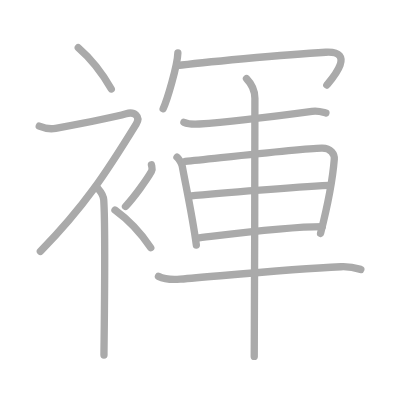
t = 0.00 s
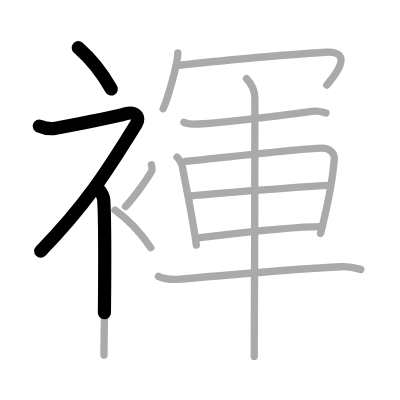
t = 2.75 s
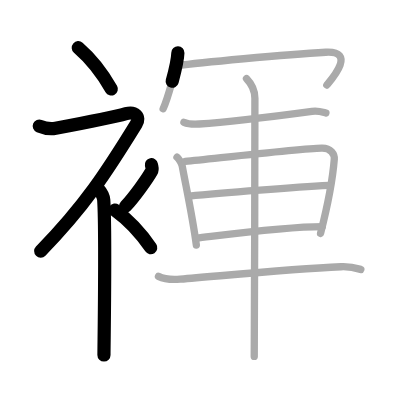
t = 5.50 s
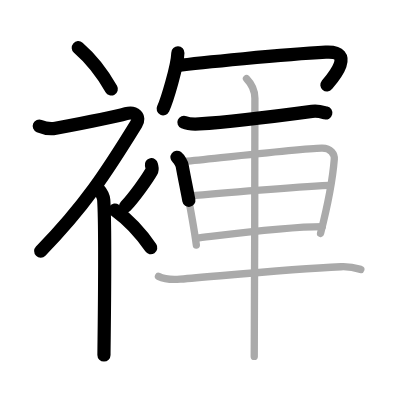
t = 8.50 s
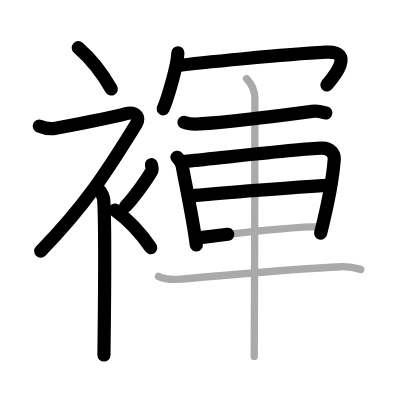
t = 11.25 s
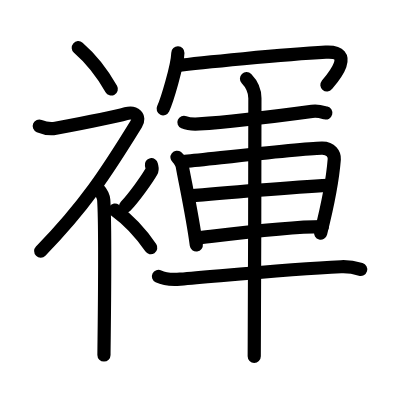
t = 14.00 s

The animated SVG that drew these frames (rendered in a browser with its animation timeline set to each time). Animation: 14 SMIL elements (animate=14); one cycle of 14.00 s.

<?xml version="1.0" standalone="no"?>
<!DOCTYPE svg PUBLIC "-//W3C//DTD SVG 1.1//EN"   "http://www.w3.org/Graphics/SVG/1.1/DTD/svg11.dtd">
<svg width="400px" height="400px"  version="1.1" xmlns="http://www.w3.org/2000/svg">
  <defs>
    <marker id="Triangle" viewBox="0 0 10 10" refX="0" refY="5" markerUnits="strokeWidth" markerWidth="3" style="stroke-opacity:0%;fill:#aaaaaa;" markerHeight="2" orient="auto">
      <path d="M 0 0 L 10 5 L 0 10 z" />
    </marker>
    
    <marker id="Arrow" viewBox="0 0 10 10" refX="5" refY="5" markerUnits="strokeWidth" markerWidth="1.8" style="stroke-opacity:0%;fill:#770000;" markerHeight="2" orient="auto">
      <path d="M 0 4 L 6 4 L 4 1 L 10 5 L 4 9 L 6 6 L 0 6 z" />
        <circle cx="5" cy="5" r="5" />
      </marker>
    
    <marker id="TriangleRed" viewBox="0 0 10 10" refX="0" refY="5" markerUnits="strokeWidth" markerWidth="3" style="stroke-opacity:0%;fill:#CC0000;" markerHeight="2" orient="auto">
      <path d="M 0 0 L 10 5 L 0 10 z" />
    </marker>
    
    <marker id="ArrowRed" viewBox="0 0 10 10" refX="5" refY="5" markerUnits="strokeWidth" markerWidth="1.8" style="stroke-opacity:0%;fill:#CC0000;" markerHeight="2" orient="auto">
      <path d="M 0 4 L 6 4 L 4 1 L 10 5 L 4 9 L 6 6 L 0 6 z" />
        <circle cx="5" cy="5" r="5" />
      </marker>
    
  </defs>
  
  <path style="fill:#ffffff; fill-opacity:100%; fill-rule:evenodd; stroke-width:0;" d="M 0 0 L 400px 0 L 400px 400px L 0 400px L 0 0" />

  <g transform="scale(3.6697247706422 3.6697247706422)">
<path style="fill:none; fill-opacity:0%; fill-rule:evenodd; stroke:#aaaaaa; stroke-opacity:100%; stroke-width: 1.5pt; stroke-linejoin:round; stroke-linecap:round;" d="M21.33 13c3.07 2.65 6.37 6.62 9 11.25"></path>
<path style="fill:none; fill-opacity:0%; fill-rule:evenodd; stroke:#aaaaaa; stroke-opacity:100%; stroke-width: 1.5pt; stroke-linejoin:round; stroke-linecap:round;" d="M10.7 34.36c0.94 0.39 2.88 0.91 4.46 0.61c3.84-0.72 16.87-3.33 19.19-3.99c2.33-0.66 4.02 0.79 2.76 2.85C29 47 23 56.25 11 68.5"></path>
<path style="fill:none; fill-opacity:0%; fill-rule:evenodd; stroke:#aaaaaa; stroke-opacity:100%; stroke-width: 1.5pt; stroke-linejoin:round; stroke-linecap:round;" d="M26.5 51.11c0.12 0.29 1.65 1.53 1.77 3.39c0.57 8.93 0.06 39.2 0.06 42.25"></path>
<path style="fill:none; fill-opacity:0%; fill-rule:evenodd; stroke:#aaaaaa; stroke-opacity:100%; stroke-width: 1.5pt; stroke-linejoin:round; stroke-linecap:round;" d="M41.26 44.89c0.19 0.93 0.38 1.18 0 1.86c-1.16 2.05-4.74 7.08-7.06 9.5"></path>
<path style="fill:none; fill-opacity:0%; fill-rule:evenodd; stroke:#aaaaaa; stroke-opacity:100%; stroke-width: 1.5pt; stroke-linejoin:round; stroke-linecap:round;" d="M31.33 57.25c3.33 2.41 6.9 6.03 9.75 10.25"></path>
<path style="fill:none; fill-opacity:0%; fill-rule:evenodd; stroke:#aaaaaa; stroke-opacity:100%; stroke-width: 1.5pt; stroke-linejoin:round; stroke-linecap:round;" d="M48.47 14.41c-0.12 3.61-2.99 13.07-4.01 15.23"></path>
<path style="fill:none; fill-opacity:0%; fill-rule:evenodd; stroke:#aaaaaa; stroke-opacity:100%; stroke-width: 1.5pt; stroke-linejoin:round; stroke-linecap:round;" d="M48.17 17.91c5.73-0.77 29.29-3.08 40.61-3.68c8.61-0.46 1.34 7.64 0.28 8.93"></path>
<path style="fill:none; fill-opacity:0%; fill-rule:evenodd; stroke:#aaaaaa; stroke-opacity:100%; stroke-width: 1.5pt; stroke-linejoin:round; stroke-linecap:round;" d="M50.12 33.32c1.08 0.46 3.06 0.53 4.15 0.46c8.48-0.54 22.23-2.29 30.75-3.44c1.79-0.24 2.89 0.22 3.79 0.45"></path>
<path style="fill:none; fill-opacity:0%; fill-rule:evenodd; stroke:#aaaaaa; stroke-opacity:100%; stroke-width: 1.5pt; stroke-linejoin:round; stroke-linecap:round;" d="M48.23 42.85c0.58 0.46 1.32 1.79 1.43 2.4c0.87 4.85 2.8 13.67 3.84 21.51"></path>
<path style="fill:none; fill-opacity:0%; fill-rule:evenodd; stroke:#aaaaaa; stroke-opacity:100%; stroke-width: 1.5pt; stroke-linejoin:round; stroke-linecap:round;" d="M50.46 43.98c8.83-0.88 31.21-3.5 37.23-3.63c2.49-0.06 3.5 1.7 3.4 3.07c-0.37 4.72-1.77 12.46-3.74 20.2"></path>
<path style="fill:none; fill-opacity:0%; fill-rule:evenodd; stroke:#aaaaaa; stroke-opacity:100%; stroke-width: 1.5pt; stroke-linejoin:round; stroke-linecap:round;" d="M51.54 53.44C60.75 52.5 81 51 89.64 50.53"></path>
<path style="fill:none; fill-opacity:0%; fill-rule:evenodd; stroke:#aaaaaa; stroke-opacity:100%; stroke-width: 1.5pt; stroke-linejoin:round; stroke-linecap:round;" d="M53.54 64.88c7.74-0.91 24.23-3.14 34.3-3.14"></path>
<path style="fill:none; fill-opacity:0%; fill-rule:evenodd; stroke:#aaaaaa; stroke-opacity:100%; stroke-width: 1.5pt; stroke-linejoin:round; stroke-linecap:round;" d="M43.18 75.32c1.54 0.75 4.35 0.87 5.91 0.75c12.67-1.03 29.92-2.75 43.85-3.38c2.57-0.12 4.11 0.35 5.39 0.73"></path>
<path style="fill:none; fill-opacity:0%; fill-rule:evenodd; stroke:#aaaaaa; stroke-opacity:100%; stroke-width: 1.5pt; stroke-linejoin:round; stroke-linecap:round;" d="M67.17 21.43c0.54 0.56 2.29 2.57 2.29 5.35c0 1.13-0.07 63.3-0.18 70.35"></path>

<path style="fill:none; fill-opacity:0%; fill-rule:evenodd; stroke:#000000; stroke-opacity:100%; stroke-width: 2.7pt; stroke-linejoin:round; stroke-linecap:round;" d="M21.33 13c3.07 2.65 6.37 6.62 9 11.25" pathLength="100" stroke-dashoffset="100" stroke-dasharray="100 105"><animate id="dashAnim1" attributeName="stroke-dashoffset" from="100" to="0" dur="1s" calcMode="linear" fill="freeze"/></path>
<path style="fill:none; fill-opacity:0%; fill-rule:evenodd; stroke:#000000; stroke-opacity:100%; stroke-width: 2.7pt; stroke-linejoin:round; stroke-linecap:round;" d="M10.7 34.36c0.94 0.39 2.88 0.91 4.46 0.61c3.84-0.72 16.87-3.33 19.19-3.99c2.33-0.66 4.02 0.79 2.76 2.85C29 47 23 56.25 11 68.5" pathLength="100" stroke-dashoffset="100" stroke-dasharray="100 105"><animate id="dashAnim2" attributeName="stroke-dashoffset" from="100" to="0" dur="1s" calcMode="linear" begin="dashAnim1.end" fill="freeze"/></path>
<path style="fill:none; fill-opacity:0%; fill-rule:evenodd; stroke:#000000; stroke-opacity:100%; stroke-width: 2.7pt; stroke-linejoin:round; stroke-linecap:round;" d="M26.5 51.11c0.12 0.29 1.65 1.53 1.77 3.39c0.57 8.93 0.06 39.2 0.06 42.25" pathLength="100" stroke-dashoffset="100" stroke-dasharray="100 105"><animate id="dashAnim3" attributeName="stroke-dashoffset" from="100" to="0" dur="1s" calcMode="linear" begin="dashAnim2.end" fill="freeze"/></path>
<path style="fill:none; fill-opacity:0%; fill-rule:evenodd; stroke:#000000; stroke-opacity:100%; stroke-width: 2.7pt; stroke-linejoin:round; stroke-linecap:round;" d="M41.26 44.89c0.19 0.93 0.38 1.18 0 1.86c-1.16 2.05-4.74 7.08-7.06 9.5" pathLength="100" stroke-dashoffset="100" stroke-dasharray="100 105"><animate id="dashAnim4" attributeName="stroke-dashoffset" from="100" to="0" dur="1s" calcMode="linear" begin="dashAnim3.end" fill="freeze"/></path>
<path style="fill:none; fill-opacity:0%; fill-rule:evenodd; stroke:#000000; stroke-opacity:100%; stroke-width: 2.7pt; stroke-linejoin:round; stroke-linecap:round;" d="M31.33 57.25c3.33 2.41 6.9 6.03 9.75 10.25" pathLength="100" stroke-dashoffset="100" stroke-dasharray="100 105"><animate id="dashAnim5" attributeName="stroke-dashoffset" from="100" to="0" dur="1s" calcMode="linear" begin="dashAnim4.end" fill="freeze"/></path>
<path style="fill:none; fill-opacity:0%; fill-rule:evenodd; stroke:#000000; stroke-opacity:100%; stroke-width: 2.7pt; stroke-linejoin:round; stroke-linecap:round;" d="M48.47 14.41c-0.12 3.61-2.99 13.07-4.01 15.23" pathLength="100" stroke-dashoffset="100" stroke-dasharray="100 105"><animate id="dashAnim6" attributeName="stroke-dashoffset" from="100" to="0" dur="1s" calcMode="linear" begin="dashAnim5.end" fill="freeze"/></path>
<path style="fill:none; fill-opacity:0%; fill-rule:evenodd; stroke:#000000; stroke-opacity:100%; stroke-width: 2.7pt; stroke-linejoin:round; stroke-linecap:round;" d="M48.17 17.91c5.73-0.77 29.29-3.08 40.61-3.68c8.61-0.46 1.34 7.64 0.28 8.93" pathLength="100" stroke-dashoffset="100" stroke-dasharray="100 105"><animate id="dashAnim7" attributeName="stroke-dashoffset" from="100" to="0" dur="1s" calcMode="linear" begin="dashAnim6.end" fill="freeze"/></path>
<path style="fill:none; fill-opacity:0%; fill-rule:evenodd; stroke:#000000; stroke-opacity:100%; stroke-width: 2.7pt; stroke-linejoin:round; stroke-linecap:round;" d="M50.12 33.32c1.08 0.46 3.06 0.53 4.15 0.46c8.48-0.54 22.23-2.29 30.75-3.44c1.79-0.24 2.89 0.22 3.79 0.45" pathLength="100" stroke-dashoffset="100" stroke-dasharray="100 105"><animate id="dashAnim8" attributeName="stroke-dashoffset" from="100" to="0" dur="1s" calcMode="linear" begin="dashAnim7.end" fill="freeze"/></path>
<path style="fill:none; fill-opacity:0%; fill-rule:evenodd; stroke:#000000; stroke-opacity:100%; stroke-width: 2.7pt; stroke-linejoin:round; stroke-linecap:round;" d="M48.23 42.85c0.58 0.46 1.32 1.79 1.43 2.4c0.87 4.85 2.8 13.67 3.84 21.51" pathLength="100" stroke-dashoffset="100" stroke-dasharray="100 105"><animate id="dashAnim9" attributeName="stroke-dashoffset" from="100" to="0" dur="1s" calcMode="linear" begin="dashAnim8.end" fill="freeze"/></path>
<path style="fill:none; fill-opacity:0%; fill-rule:evenodd; stroke:#000000; stroke-opacity:100%; stroke-width: 2.7pt; stroke-linejoin:round; stroke-linecap:round;" d="M50.46 43.98c8.83-0.88 31.21-3.5 37.23-3.63c2.49-0.06 3.5 1.7 3.4 3.07c-0.37 4.72-1.77 12.46-3.74 20.2" pathLength="100" stroke-dashoffset="100" stroke-dasharray="100 105"><animate id="dashAnim10" attributeName="stroke-dashoffset" from="100" to="0" dur="1s" calcMode="linear" begin="dashAnim9.end" fill="freeze"/></path>
<path style="fill:none; fill-opacity:0%; fill-rule:evenodd; stroke:#000000; stroke-opacity:100%; stroke-width: 2.7pt; stroke-linejoin:round; stroke-linecap:round;" d="M51.54 53.44C60.75 52.5 81 51 89.64 50.53" pathLength="100" stroke-dashoffset="100" stroke-dasharray="100 105"><animate id="dashAnim11" attributeName="stroke-dashoffset" from="100" to="0" dur="1s" calcMode="linear" begin="dashAnim10.end" fill="freeze"/></path>
<path style="fill:none; fill-opacity:0%; fill-rule:evenodd; stroke:#000000; stroke-opacity:100%; stroke-width: 2.7pt; stroke-linejoin:round; stroke-linecap:round;" d="M53.54 64.88c7.74-0.91 24.23-3.14 34.3-3.14" pathLength="100" stroke-dashoffset="100" stroke-dasharray="100 105"><animate id="dashAnim12" attributeName="stroke-dashoffset" from="100" to="0" dur="1s" calcMode="linear" begin="dashAnim11.end" fill="freeze"/></path>
<path style="fill:none; fill-opacity:0%; fill-rule:evenodd; stroke:#000000; stroke-opacity:100%; stroke-width: 2.7pt; stroke-linejoin:round; stroke-linecap:round;" d="M43.18 75.32c1.54 0.75 4.35 0.87 5.91 0.75c12.67-1.03 29.92-2.75 43.85-3.38c2.57-0.12 4.11 0.35 5.39 0.73" pathLength="100" stroke-dashoffset="100" stroke-dasharray="100 105"><animate id="dashAnim13" attributeName="stroke-dashoffset" from="100" to="0" dur="1s" calcMode="linear" begin="dashAnim12.end" fill="freeze"/></path>
<path style="fill:none; fill-opacity:0%; fill-rule:evenodd; stroke:#000000; stroke-opacity:100%; stroke-width: 2.7pt; stroke-linejoin:round; stroke-linecap:round;" d="M67.17 21.43c0.54 0.56 2.29 2.57 2.29 5.35c0 1.13-0.07 63.3-0.18 70.35" pathLength="100" stroke-dashoffset="100" stroke-dasharray="100 105"><animate id="dashAnim14" attributeName="stroke-dashoffset" from="100" to="0" dur="1s" calcMode="linear" begin="dashAnim13.end" fill="freeze"/></path>

</g>

</svg>  
          
